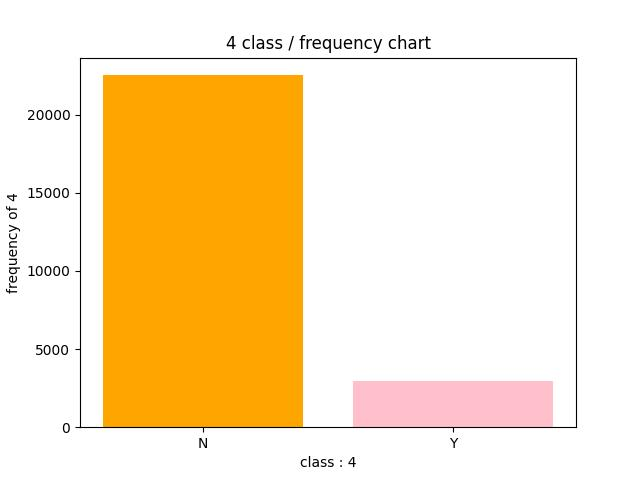

Data behind this chart, as committed beside it:
, requires_job_training, frequency_of_requires_job_training
0, N, 22525
1, Y, 2955
